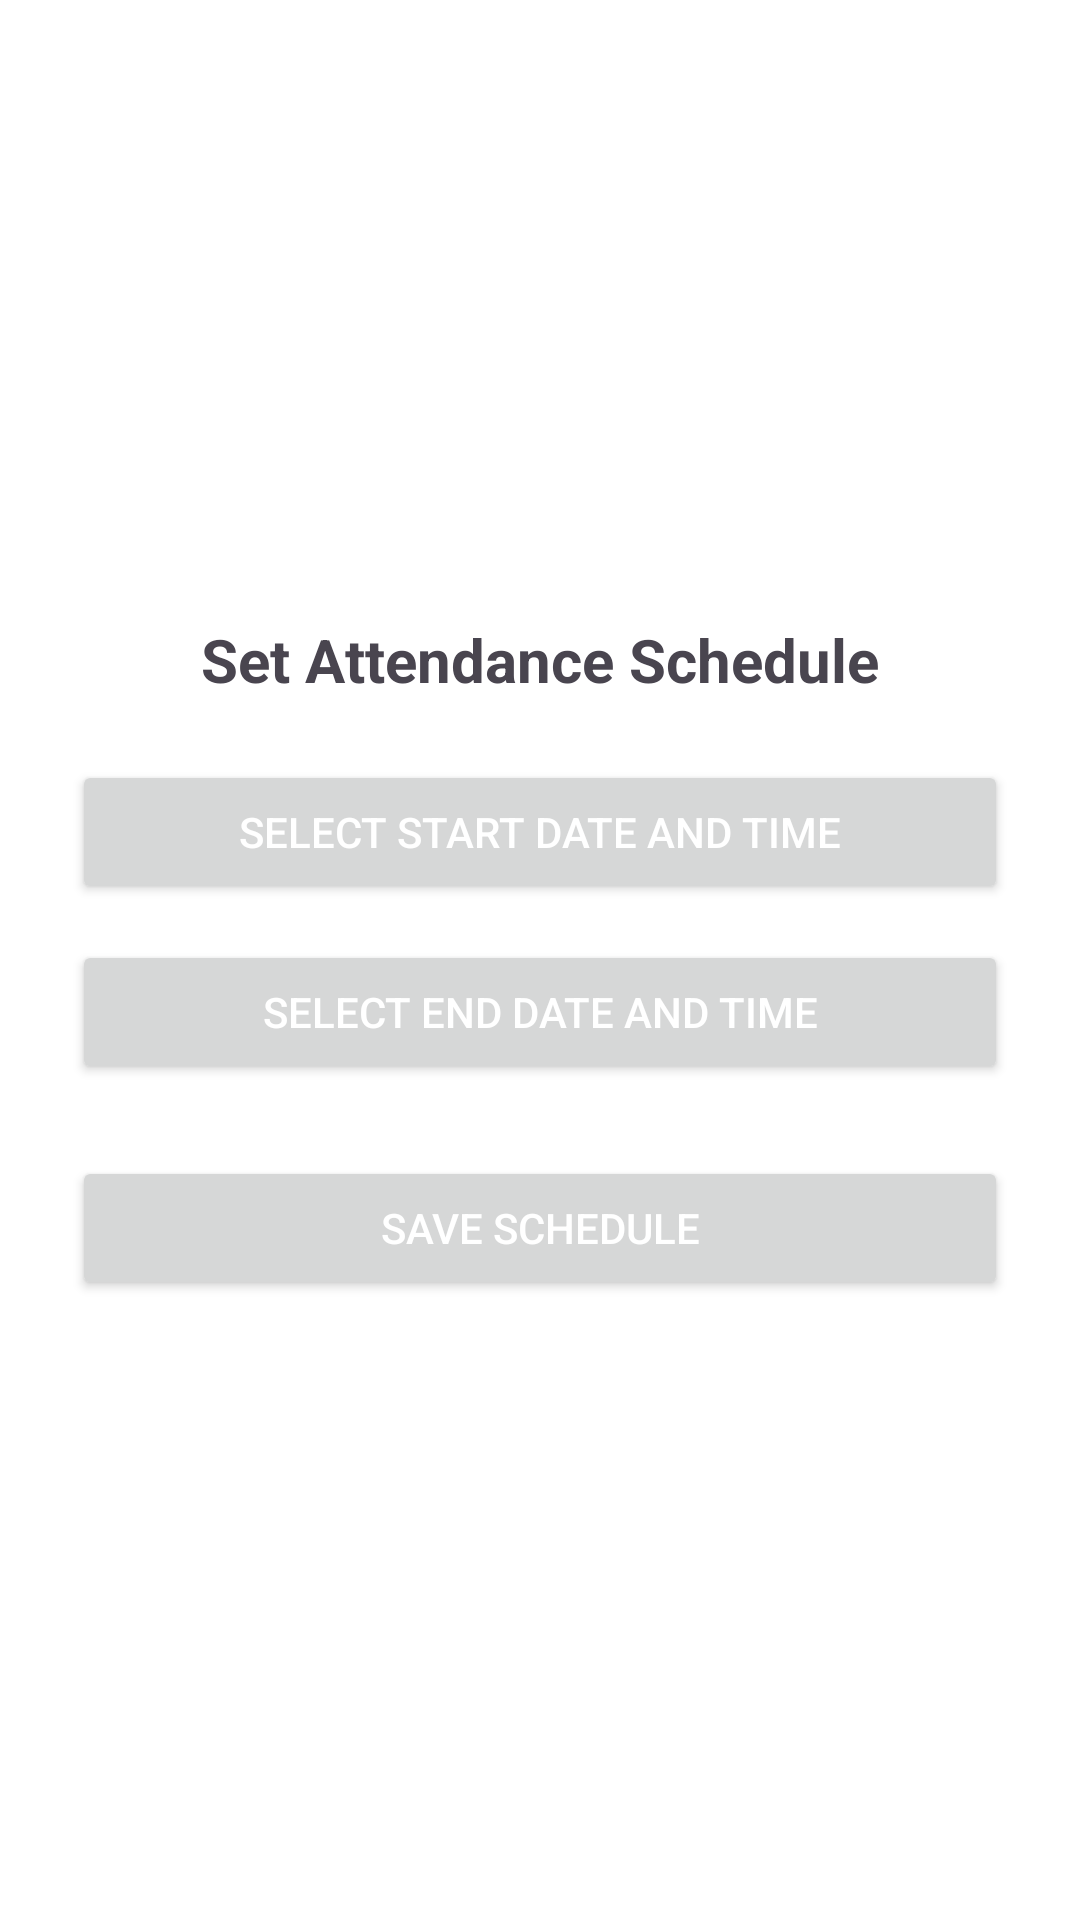

This screen was rendered from an Android layout file. Write that file and the resources it references.
<!-- AndroidManifest.xml: application theme Theme.AttendanceQR -->
<!-- res/layout/activity_schedule_attendance.xml -->
<?xml version="1.0" encoding="utf-8"?>
<LinearLayout xmlns:android="http://schemas.android.com/apk/res/android"
    android:layout_width="match_parent"
    android:layout_height="match_parent"
    xmlns:tools="http://schemas.android.com/tools"
    android:orientation="vertical"
    android:padding="24dp"
    android:gravity="center"
    android:background="@color/white"
    tools:context=".Admin.ScheduleAttendanceActivity"
    android:id="@+id/main">

    <TextView
        android:text="Set Attendance Schedule"
        android:textSize="20sp"
        android:textStyle="bold"
        android:layout_width="wrap_content"
        android:layout_height="wrap_content"
        android:layout_marginBottom="20dp"/>

    <Button
        android:id="@+id/selectStartTime"
        android:text="Select Start Date and Time"
        android:layout_width="match_parent"
        android:layout_height="wrap_content"
        android:textColor="@android:color/white"
        android:layout_marginBottom="12dp"/>

    <Button
        android:id="@+id/selectEndTime"
        android:text="Select End Date and Time"
        android:layout_width="match_parent"
        android:layout_height="wrap_content"
        android:textColor="@android:color/white"
        android:layout_marginBottom="24dp"/>

    <Button
        android:id="@+id/saveSchedule"
        android:text="Save Schedule"
        android:layout_width="match_parent"
        android:layout_height="wrap_content"
        android:textColor="@android:color/white"/>
</LinearLayout>
<!-- resources referenced by this layout -->
<resources>
  <style name="Theme.AttendanceQR" parent="Base.Theme.AttendanceQR" />
  <style name="Base.Theme.AttendanceQR" parent="Theme.Material3.DayNight.NoActionBar">
          
          
      </style>
  <!-- not gathered from this repository: default colours our renderer supplied (Android Studio template values) -->
  <color name="white">#FFFFFFFF</color>
</resources>
